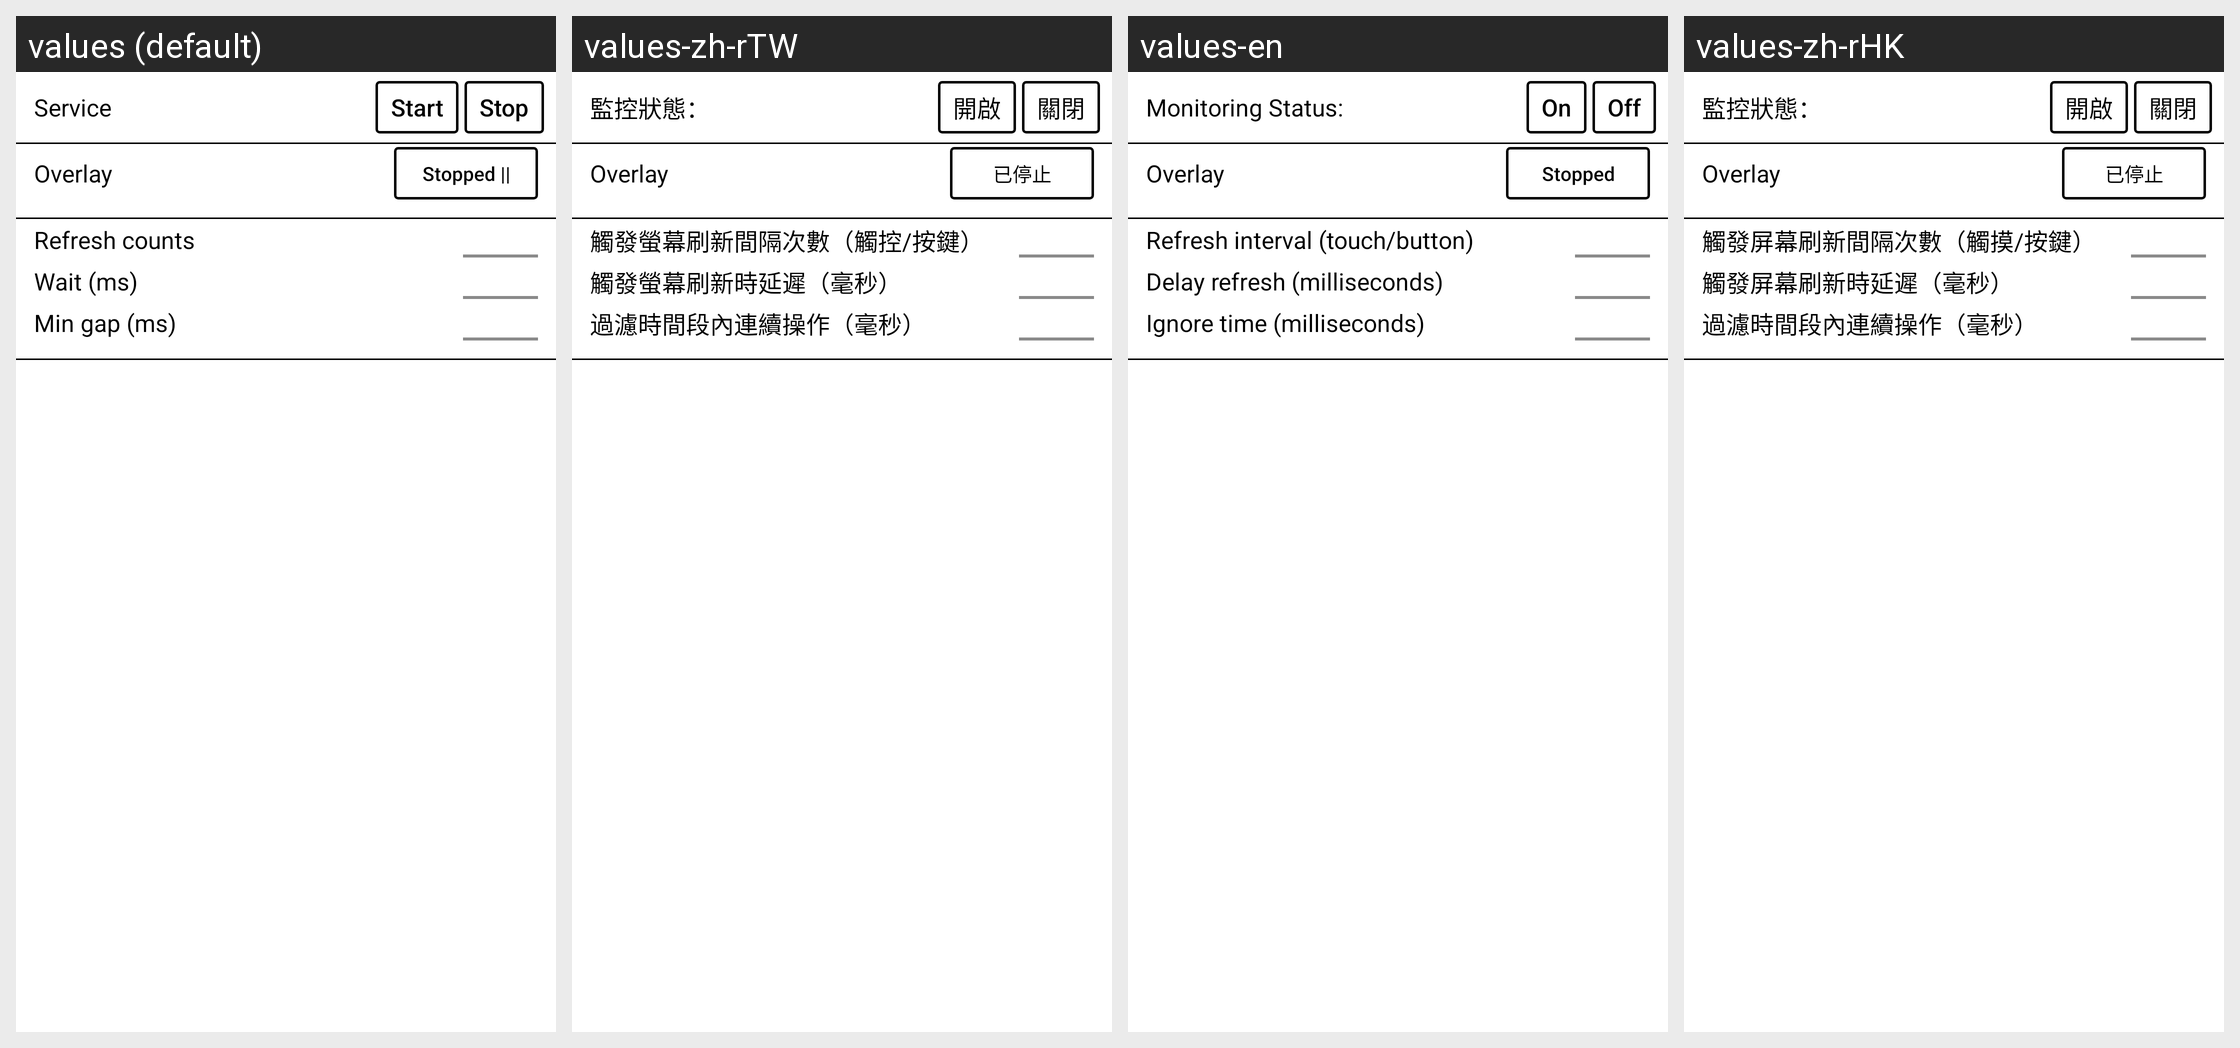

This grid shows one Android layout under several languages. Give, for every string resource on the screen, its name, the default text and each shown locale's text.
Android screen res/layout/layout_draw_over.xml rendered under 4 locales, left to right: values (default), values-zh-rTW, values-en, values-zh-rHK. Device: Nexus 5 (rendered at 1080×1920; each locale shown at half size, 540×960, under a caption strip naming it); theme AppTheme.
Strings drawn on this screen, with the default value and each locale's value (text and hints the layout hard-codes, and strings that could not be matched under every locale, appear in the picture but are not listed):

tv_monitor_status
  values: Service
  values-zh-rTW: 監控狀態：
  values-en: Monitoring Status:
  values-zh-rHK: 監控狀態：

btn_on
  values: Start
  values-zh-rTW: 開啟
  values-en: On
  values-zh-rHK: 開啟

btn_off
  values: Stop
  values-zh-rTW: 關閉
  values-en: Off
  values-zh-rHK: 關閉

section_title_overlay
  values: Overlay
  values-zh-rTW: Overlay  [not translated; the default value is used]
  values-en: Overlay  [not translated; the default value is used]
  values-zh-rHK: Overlay  [not translated; the default value is used]

tv_status_stop
  values: Stopped ||
  values-zh-rTW: 已停止
  values-en: Stopped
  values-zh-rHK: 已停止

tv_interval
  values: Refresh counts
  values-zh-rTW: 觸發螢幕刷新間隔次數（觸控/按鍵）
  values-en: Refresh interval (touch/button)
  values-zh-rHK: 觸發屏幕刷新間隔次數（觸摸/按鍵）

tv_delay
  values: Wait (ms)
  values-zh-rTW: 觸發螢幕刷新時延遲（毫秒）
  values-en: Delay refresh (milliseconds)
  values-zh-rHK: 觸發屏幕刷新時延遲（毫秒）

tv_ignore
  values: Min gap (ms)
  values-zh-rTW: 過濾時間段內連續操作（毫秒）
  values-en: Ignore time (milliseconds)
  values-zh-rHK: 過濾時間段內連續操作（毫秒）
